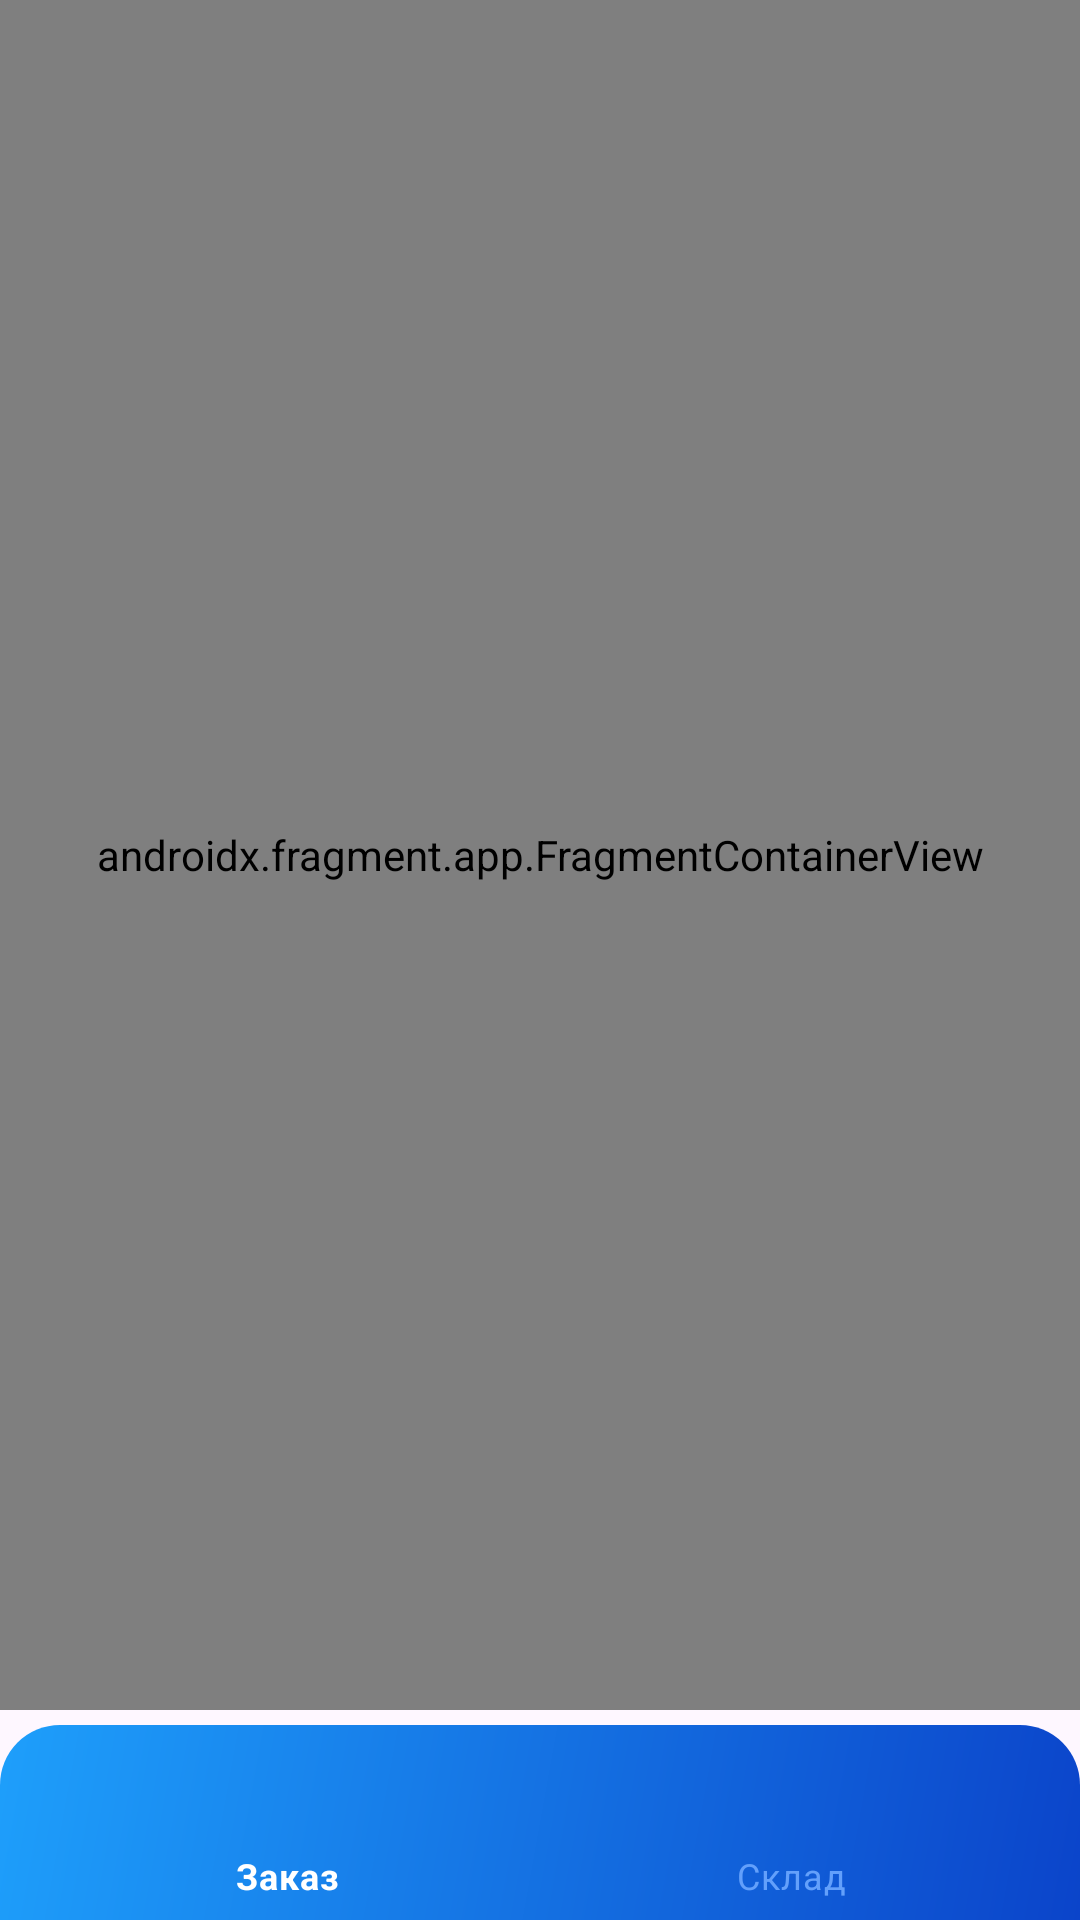

Produce the Android XML layout that renders to this screen, including the resource entries it uses.
<!-- AndroidManifest.xml: application theme Theme.EwroTeh -->
<!-- res/layout/activity_home.xml -->
<?xml version="1.0" encoding="utf-8"?>
<androidx.constraintlayout.widget.ConstraintLayout xmlns:android="http://schemas.android.com/apk/res/android"
    xmlns:app="http://schemas.android.com/apk/res-auto"
    xmlns:tools="http://schemas.android.com/tools"
    android:id="@+id/main"
    android:layout_width="match_parent"
    android:layout_height="match_parent"
    tools:context=".HomeActivity">


    <androidx.fragment.app.FragmentContainerView
        android:id="@+id/fragmentContainerViewMain"
        android:name="com.example.ewroteh.View.CashFragment"
        android:layout_width="match_parent"
        android:layout_height="match_parent"
        android:layout_marginBottom="70dp"
        app:layout_constraintBottom_toTopOf="@+id/bottomMenu" />

    <com.google.android.material.bottomnavigation.BottomNavigationView
        android:id="@+id/bottomMenu"
        style="@style/Widget.MaterialComponents.BottomNavigationView"
        android:layout_width="match_parent"
        android:layout_height="65dp"
        android:background="@drawable/shape_backround_menu"
        app:itemIconTint="@color/selector_background"
        app:itemTextColor="@color/selector_background"
        app:layout_constraintBottom_toBottomOf="parent"
        app:layout_constraintEnd_toEndOf="parent"
        app:layout_constraintStart_toStartOf="parent"
        app:menu="@menu/main_menu" />
</androidx.constraintlayout.widget.ConstraintLayout>
<!-- resources referenced by this layout -->
<resources>
  <!-- drawable shape_backround_menu (drawable) -->
  <?xml version="1.0" encoding="utf-8"?>
  <shape xmlns:android="http://schemas.android.com/apk/res/android">
      <gradient xmlns:android="http://schemas.android.com/apk/res/android"
          android:startColor="#1E9FFB"
          android:endColor="#0B44CA"
          android:angle="315"
          android:type="linear" />
      <corners
          android:topLeftRadius="20dp"
          android:topRightRadius="20dp" />
  </shape>
  <style name="Theme.EwroTeh" parent="Base.Theme.EwroTeh" />
  <style name="Base.Theme.EwroTeh" parent="Theme.Material3.Light.NoActionBar">
          <item name="android:windowIsTranslucent">true</item>
          
          
      </style>
</resources>
